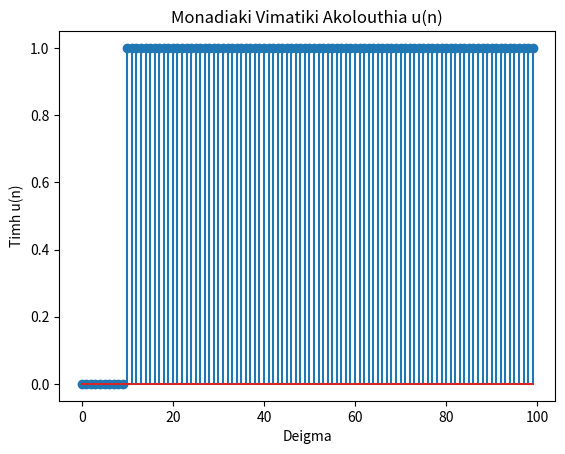

Write the Python code that produced this figure.
import numpy as np
import matplotlib.pyplot as plt


# Sinartisi gia tin monadiaki vimatiki akolouthia
def unitary_uowm(n, N):
    # Dimiourgia dianusmatos me N stoixeia, arxika me midenika
    u = np.zeros(N)

    # Apo to deigma n kai meta, i timi tou dianusmatos ginetai 1
    u[n:] = 1

    return u


# Paradeigma klisis tis sinartisis
n = 10
N = 100

# Dimiourgia tis akolouthias
u = unitary_uowm(n, N)

# Oρισμος του backend 'agg'
plt.switch_backend('agg')

# Emfanisi tis akolouthias
plt.stem(u)
plt.title('Monadiaki Vimatiki Akolouthia u(n)')
plt.xlabel('Deigma')
plt.ylabel('Timh u(n)')


plt.savefig('monadiaki_vimatiki_akolouthia.png')  #
